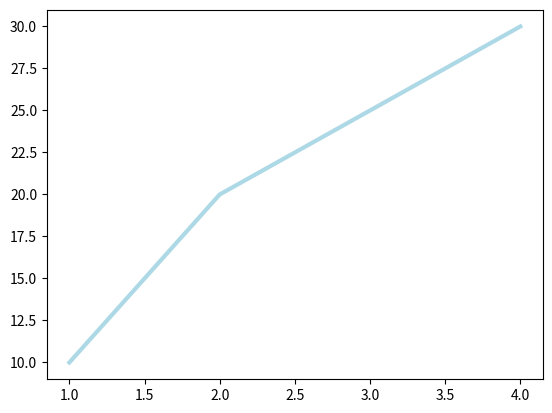

Python code for this plot: (Note: this script raises an exception after producing the figure.)
import matplotlib.pyplot as plt
# 在绘图之前,我们需要一个figure对象作为画板
# fig = plt.figure()
# Axes,绘图基准(轴),相当于画纸,在画板上的画纸上画
# ax = fig.add_subplot(111)
"""
在画板的第1行第1列的第1个位置作画,fig.add_subplot(2, 2, 1)的方式生成Axes,2,2确定了画板的划分,1表是第一个Axes
需要一次生成每个Axes:
ax1 = fig.add_subplot(221)
ax2 = fig.add_subplot(222)
ax3 = fig.add_subplot(224)
Multiple Axes
一次性生成所有Axes:
fig, axes = plt.subplots(nrows = 2, ncols = 2)
axes[0, 0].set(title = 'Upper Left')
axes[0, 1].set(title = 'Upper Right')
axes[1, 0].set(title = 'Lower Left')
axes[1, 1].set(title = 'Lower Right')
"""
# ax.set(xlim=[0.5, 4.5], ylim=[-2, 8], title='An Example Axes',
#        ylabel='Y-Axis', xlabel='X-Axis')
plt.plot([1,2,3,4], [10,20,25,30], color="lightblue", linewidth=3)
plt.xlim(0.5, 4,5)
plt.show()
x = np.linspace